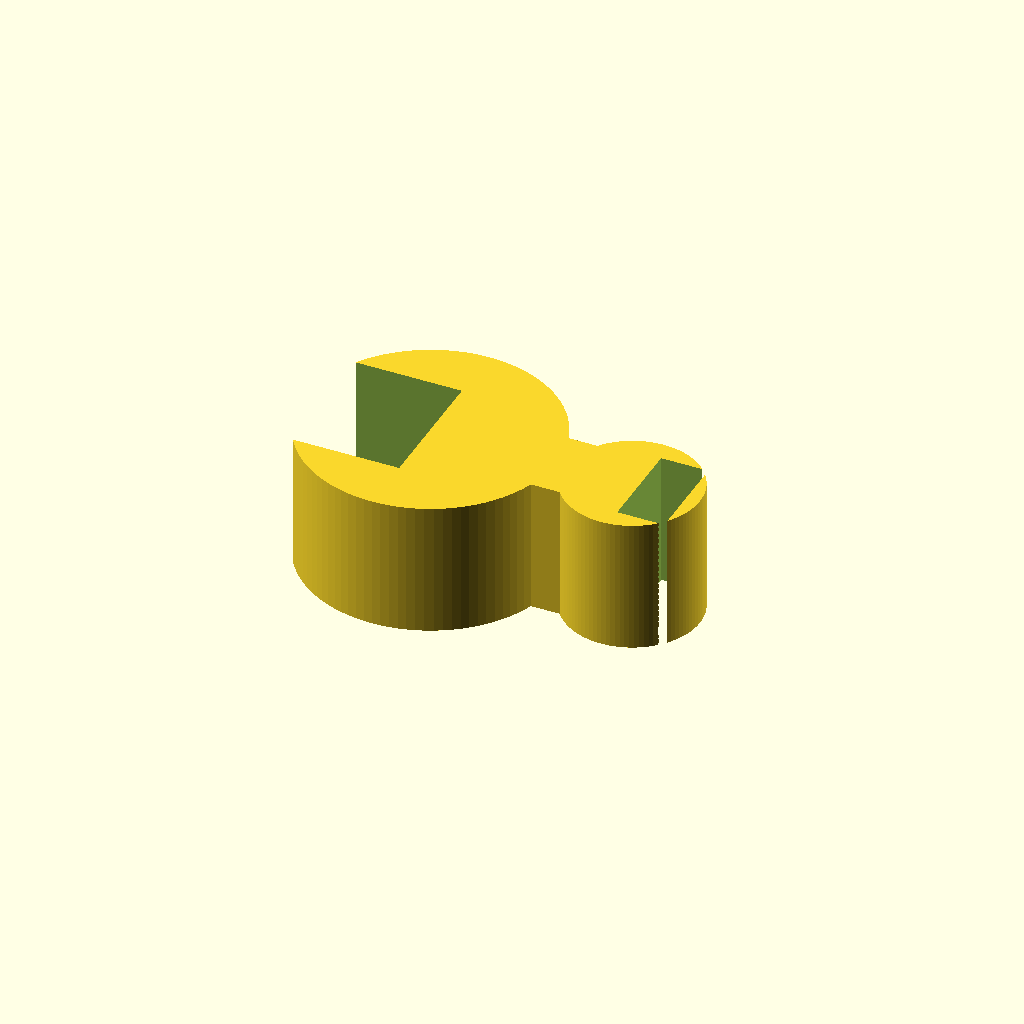
Cell 1 — every parameter at its default value.
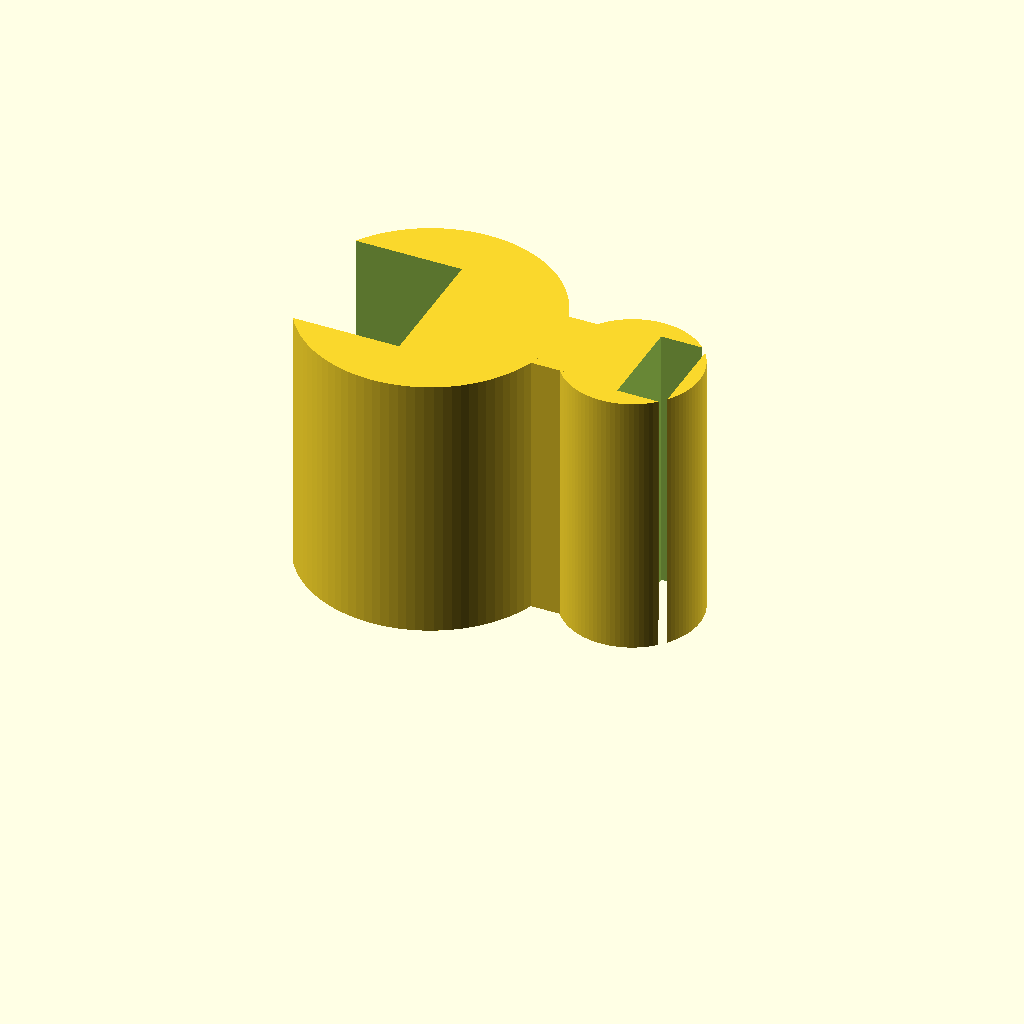
Cell 2 — h set to 20, the other parameters unchanged.
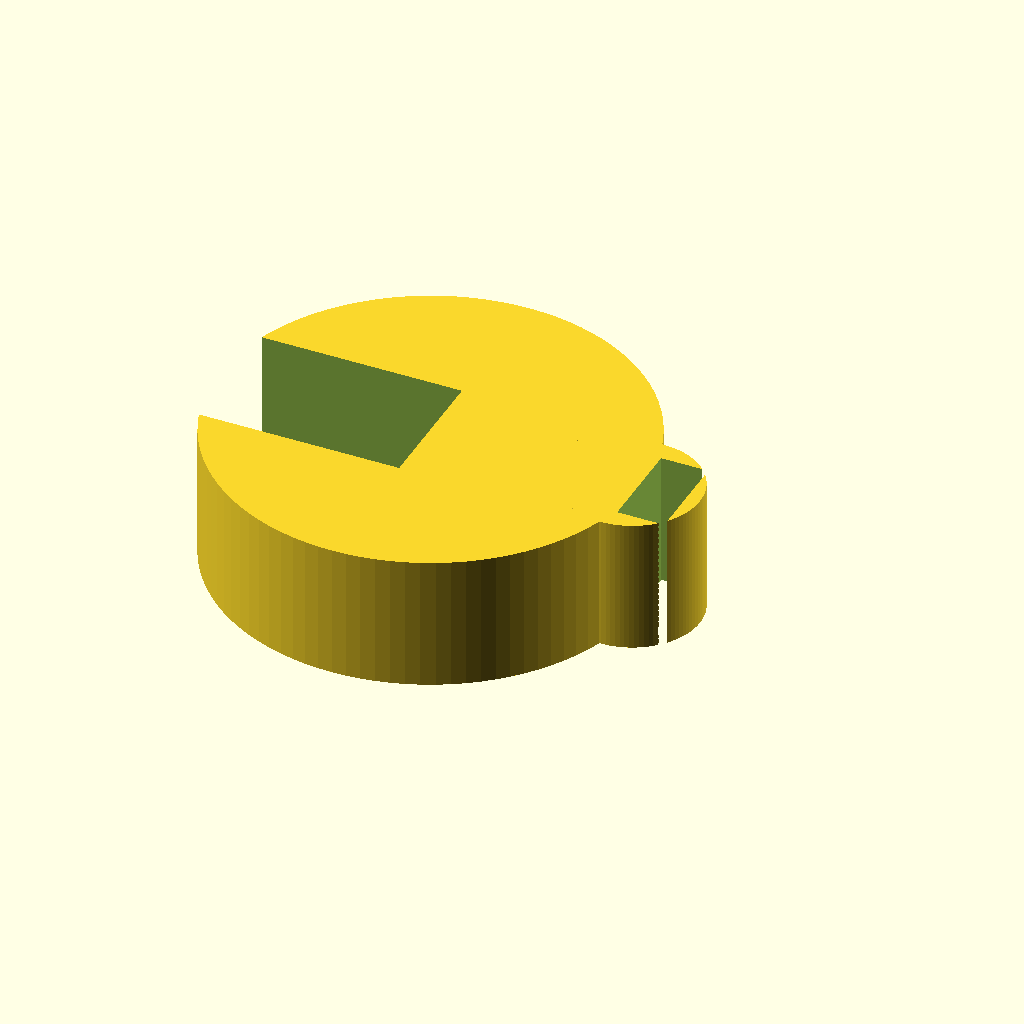
Cell 3: the same model with ring1_d = 25.4.
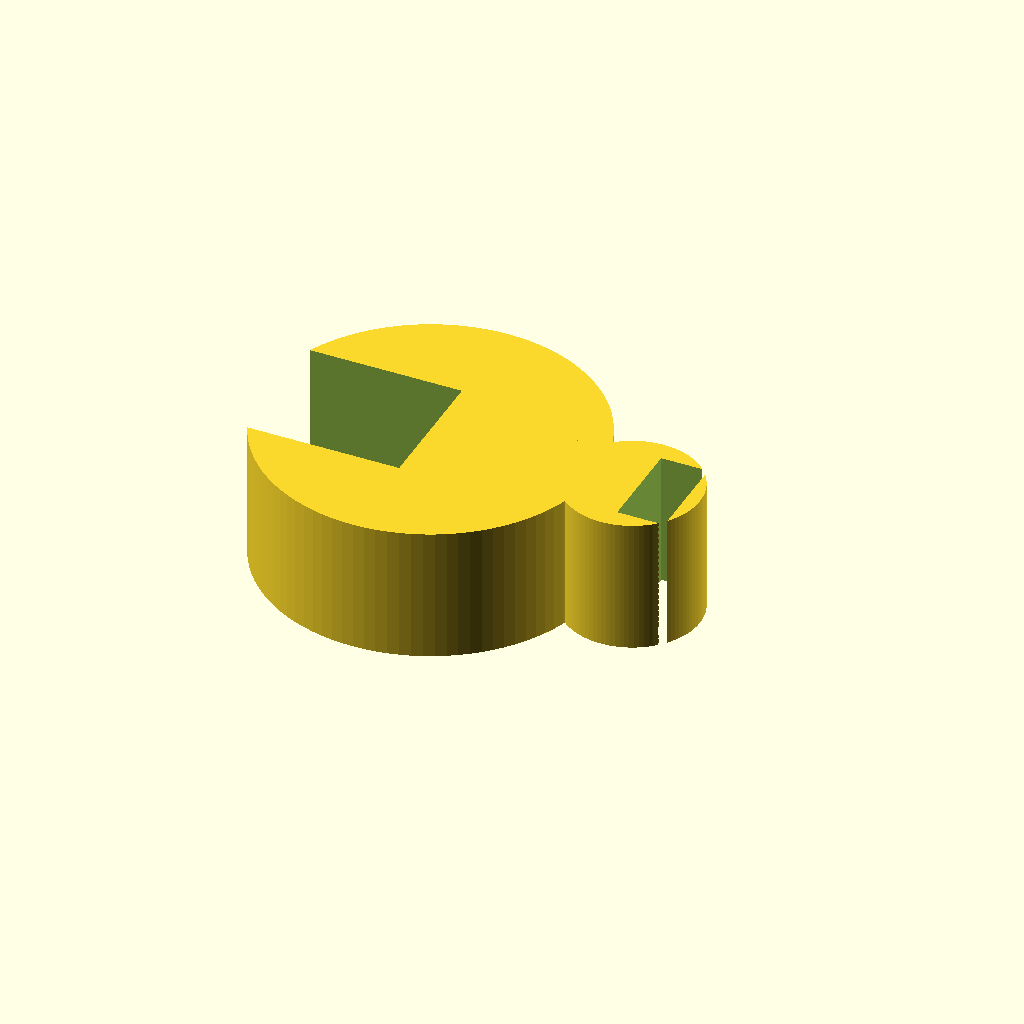
Cell 4: the same model with ring1_w = 6.
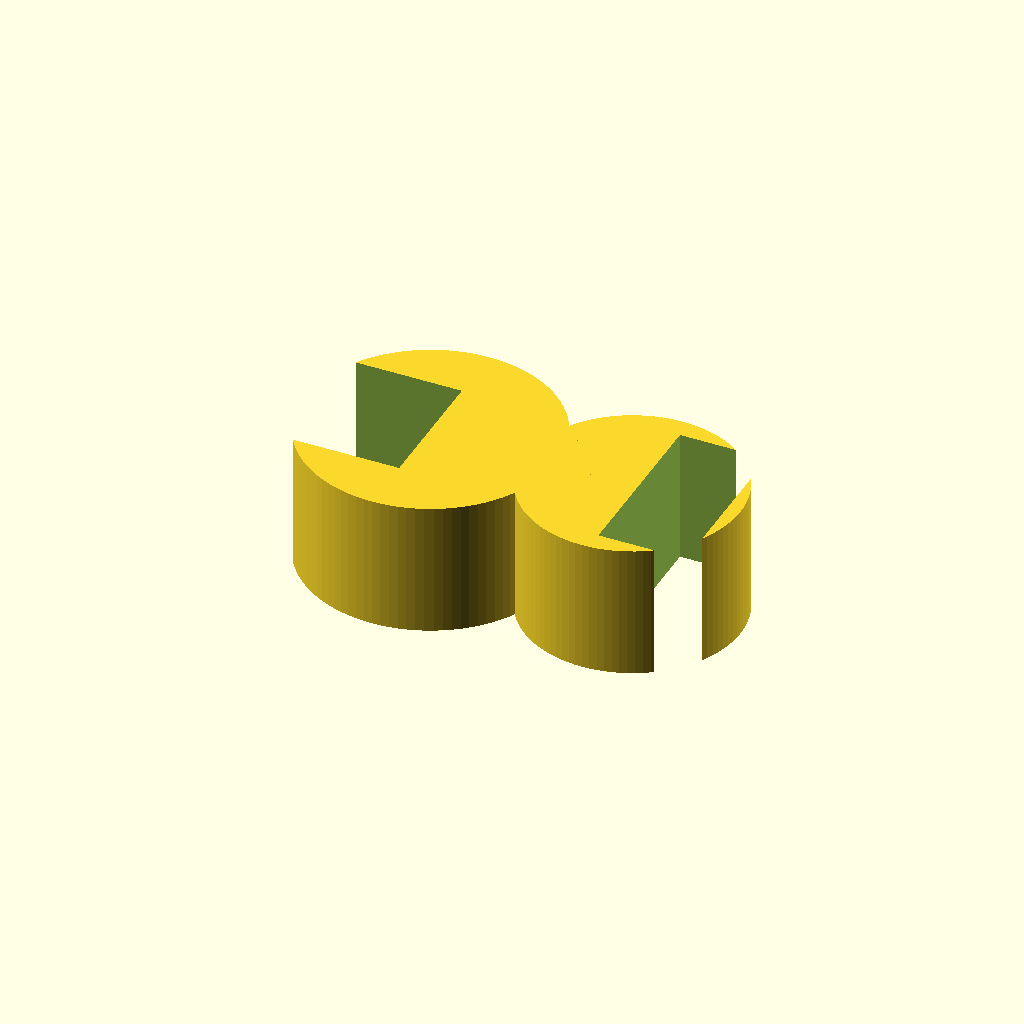
Cell 5: ring2_d = 12 (everything else at default).
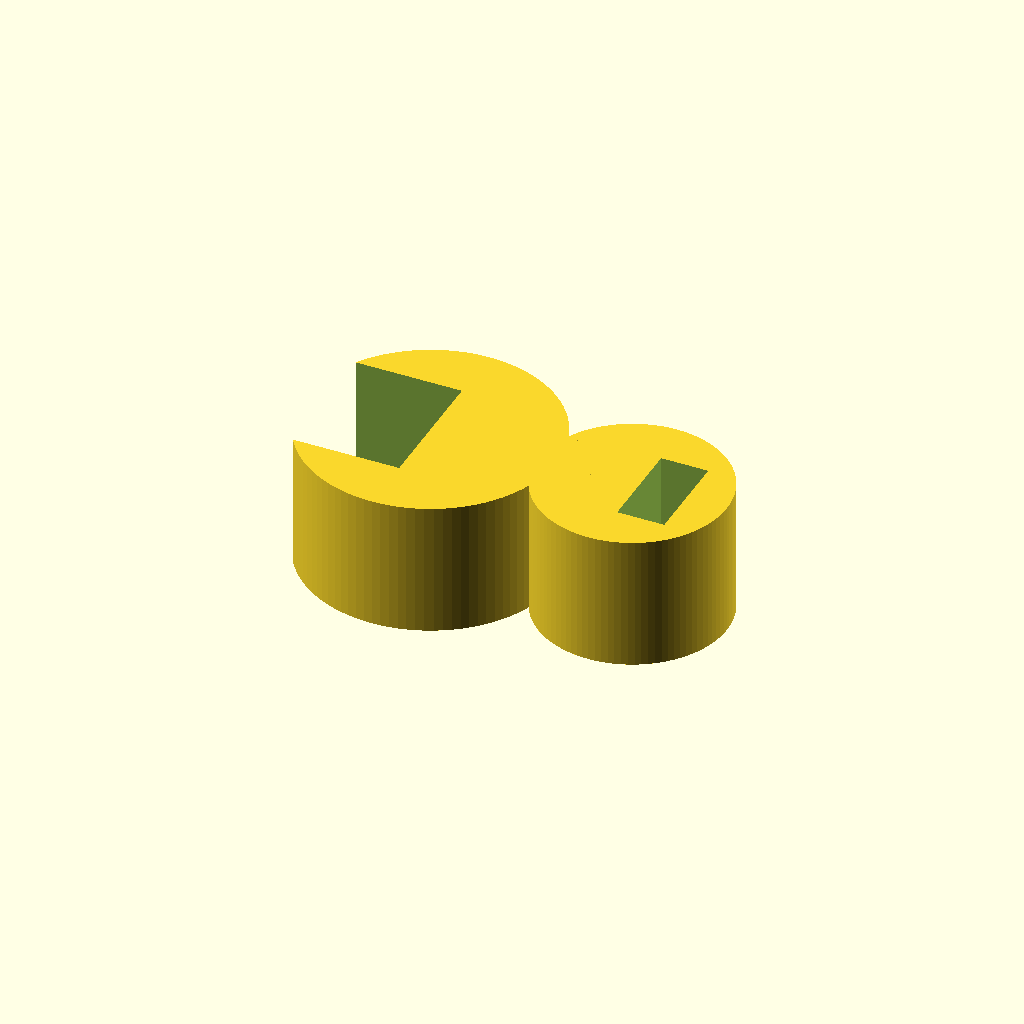
Cell 6: ring2_w = 4 (everything else at default).
One fixed orthographic camera (rotation 55°, 0°, 25°; colour scheme Cornfield) for every cell.
Source of the model, bench/results/gpu-v11s1-h1-g11/code/scadcoder-v11s1/rod_tubing_clip_s3_a2.scad:
// Tubing clip for 12.7 mm stand rod
// Print orientation: flat on bed, extruded upward in Z

$fn = 96;
h      = 10;    // extrusion height
ring1_d = 12.7; // rod ring inner diameter
ring1_w = 3;    // rod ring wall
ring1_o = ring1_d + 2*ring1_w; // rod ring outer diameter (18.7)
ring2_d = 6;    // tubing ring inner diameter
ring2_w = 2;    // tubing ring wall
ring2_o = ring2_d + 2*ring2_w; // tubing ring outer diameter (10)
ring2_x = 15;   // tubing ring centre X
bridge_w = 6;   // bridge width (Y)
bridge_x1 = 8;  // bridge start X
bridge_x2 = 12; // bridge end X
eps = 0.5;      // cut overshoot

difference() {
    union() {
        // rod ring
        cylinder(d = ring1_o, h = h);
        // tubing ring
        translate([ring2_x, 0, 0])
            cylinder(d = ring2_o, h = h);
        // bridge
        translate([bridge_x1, -bridge_w/2, 0])
            cube([bridge_x2 - bridge_x1, bridge_w, h]);
    }
    // rod ring opening (-X side)
    translate([-ring1_o/2 - eps, -5, -eps])
        cube([ring1_o/2 + eps, 10, h + 2*eps]);
    // tubing ring opening (+X side)
    translate([ring2_x + eps, -ring2_d/2 - eps, -eps])
        cube([ring2_d/2 + eps, ring2_d + 2*eps, h + 2*eps]);
}
Customizer parameters (derived from the source; name, type, default, range or options):
h: number, default 10
ring1_d: number, default 12.7
ring1_w: number, default 3
ring2_d: number, default 6
ring2_w: number, default 2
ring2_x: number, default 15
bridge_w: number, default 6
bridge_x1: number, default 8
bridge_x2: number, default 12
eps: number, default 0.5
